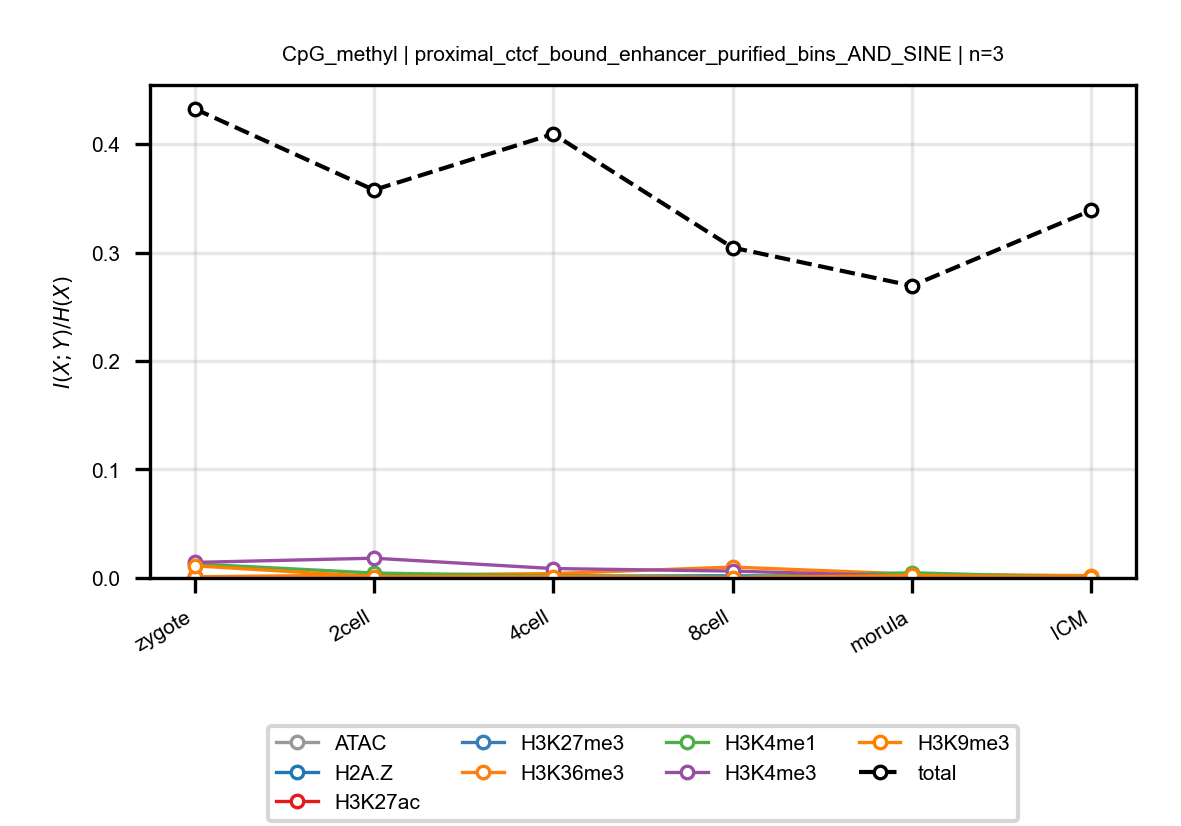

The table this chart was drawn from, first rows:
anchor, target, n_bins, stage, block, normalized_mi
CpG_methyl, ATAC, 3, zygote, proximal_ctcf_bound_enhancer_purified_bi…, 0.0009212
CpG_methyl, ATAC, 3, 2cell, proximal_ctcf_bound_enhancer_purified_bi…, 0.000425
CpG_methyl, ATAC, 3, 4cell, proximal_ctcf_bound_enhancer_purified_bi…, 0.0004112
CpG_methyl, ATAC, 3, 8cell, proximal_ctcf_bound_enhancer_purified_bi…, 0.0008002
CpG_methyl, ATAC, 3, morula, proximal_ctcf_bound_enhancer_purified_bi…, 0.0009481
CpG_methyl, ATAC, 3, ICM, proximal_ctcf_bound_enhancer_purified_bi…, 0.0001387
CpG_methyl, H2A.Z, 3, zygote, proximal_ctcf_bound_enhancer_purified_bi…, 0.0006675
CpG_methyl, H2A.Z, 3, 2cell, proximal_ctcf_bound_enhancer_purified_bi…, 0.0005858
CpG_methyl, H2A.Z, 3, 4cell, proximal_ctcf_bound_enhancer_purified_bi…, 0.0009885
CpG_methyl, H2A.Z, 3, 8cell, proximal_ctcf_bound_enhancer_purified_bi…, 0.001008
CpG_methyl, H2A.Z, 3, morula, proximal_ctcf_bound_enhancer_purified_bi…, 0.0004757
CpG_methyl, H2A.Z, 3, ICM, proximal_ctcf_bound_enhancer_purified_bi…, 0.0009032
CpG_methyl, H3K27ac, 3, zygote, proximal_ctcf_bound_enhancer_purified_bi…, 0.001126
CpG_methyl, H3K27ac, 3, 2cell, proximal_ctcf_bound_enhancer_purified_bi…, 0.0008887
CpG_methyl, H3K27ac, 3, 4cell, proximal_ctcf_bound_enhancer_purified_bi…, 0.001966
CpG_methyl, H3K27ac, 3, 8cell, proximal_ctcf_bound_enhancer_purified_bi…, 0.0002188
CpG_methyl, H3K27ac, 3, morula, proximal_ctcf_bound_enhancer_purified_bi…, 0.002278
CpG_methyl, H3K27ac, 3, ICM, proximal_ctcf_bound_enhancer_purified_bi…, 0.0002035
CpG_methyl, H3K27me3, 3, zygote, proximal_ctcf_bound_enhancer_purified_bi…, 9.350513549152704e-05
CpG_methyl, H3K27me3, 3, 2cell, proximal_ctcf_bound_enhancer_purified_bi…, 0.001898
CpG_methyl, H3K27me3, 3, 4cell, proximal_ctcf_bound_enhancer_purified_bi…, 0.001532
CpG_methyl, H3K27me3, 3, 8cell, proximal_ctcf_bound_enhancer_purified_bi…, 0.002095
CpG_methyl, H3K27me3, 3, morula, proximal_ctcf_bound_enhancer_purified_bi…, 0.001261
CpG_methyl, H3K27me3, 3, ICM, proximal_ctcf_bound_enhancer_purified_bi…, 0.0008496
CpG_methyl, H3K36me3, 3, zygote, proximal_ctcf_bound_enhancer_purified_bi…, 0.001091
CpG_methyl, H3K36me3, 3, 2cell, proximal_ctcf_bound_enhancer_purified_bi…, 0.002767
CpG_methyl, H3K36me3, 3, 4cell, proximal_ctcf_bound_enhancer_purified_bi…, 0.00402
CpG_methyl, H3K36me3, 3, 8cell, proximal_ctcf_bound_enhancer_purified_bi…, 0.01007
CpG_methyl, H3K36me3, 3, morula, proximal_ctcf_bound_enhancer_purified_bi…, 0.003524
CpG_methyl, H3K36me3, 3, ICM, proximal_ctcf_bound_enhancer_purified_bi…, 0.002112
CpG_methyl, H3K4me1, 3, zygote, proximal_ctcf_bound_enhancer_purified_bi…, 0.013
CpG_methyl, H3K4me1, 3, 2cell, proximal_ctcf_bound_enhancer_purified_bi…, 0.004561
CpG_methyl, H3K4me1, 3, 4cell, proximal_ctcf_bound_enhancer_purified_bi…, 0.001877
CpG_methyl, H3K4me1, 3, 8cell, proximal_ctcf_bound_enhancer_purified_bi…, 0.0007305
CpG_methyl, H3K4me1, 3, morula, proximal_ctcf_bound_enhancer_purified_bi…, 0.004767
CpG_methyl, H3K4me1, 3, ICM, proximal_ctcf_bound_enhancer_purified_bi…, 0.0002914
CpG_methyl, H3K4me3, 3, zygote, proximal_ctcf_bound_enhancer_purified_bi…, 0.01434
CpG_methyl, H3K4me3, 3, 2cell, proximal_ctcf_bound_enhancer_purified_bi…, 0.01824
CpG_methyl, H3K4me3, 3, 4cell, proximal_ctcf_bound_enhancer_purified_bi…, 0.008673
CpG_methyl, H3K4me3, 3, 8cell, proximal_ctcf_bound_enhancer_purified_bi…, 0.00636
CpG_methyl, H3K4me3, 3, morula, proximal_ctcf_bound_enhancer_purified_bi…, 0.001647
CpG_methyl, H3K4me3, 3, ICM, proximal_ctcf_bound_enhancer_purified_bi…, 8.491709086798589e-05
CpG_methyl, H3K9me3, 3, zygote, proximal_ctcf_bound_enhancer_purified_bi…, 0.01123
CpG_methyl, H3K9me3, 3, 2cell, proximal_ctcf_bound_enhancer_purified_bi…, 0.001215
CpG_methyl, H3K9me3, 3, 4cell, proximal_ctcf_bound_enhancer_purified_bi…, 0.001336
CpG_methyl, H3K9me3, 3, 8cell, proximal_ctcf_bound_enhancer_purified_bi…, 0.0003542
CpG_methyl, H3K9me3, 3, morula, proximal_ctcf_bound_enhancer_purified_bi…, 0.002323
CpG_methyl, H3K9me3, 3, ICM, proximal_ctcf_bound_enhancer_purified_bi…, 0.0007165
CpG_methyl, total, 3, zygote, proximal_ctcf_bound_enhancer_purified_bi…, 0.4325
CpG_methyl, total, 3, 2cell, proximal_ctcf_bound_enhancer_purified_bi…, 0.3577
CpG_methyl, total, 3, 4cell, proximal_ctcf_bound_enhancer_purified_bi…, 0.4093
CpG_methyl, total, 3, 8cell, proximal_ctcf_bound_enhancer_purified_bi…, 0.3045
CpG_methyl, total, 3, morula, proximal_ctcf_bound_enhancer_purified_bi…, 0.2693
CpG_methyl, total, 3, ICM, proximal_ctcf_bound_enhancer_purified_bi…, 0.3389
